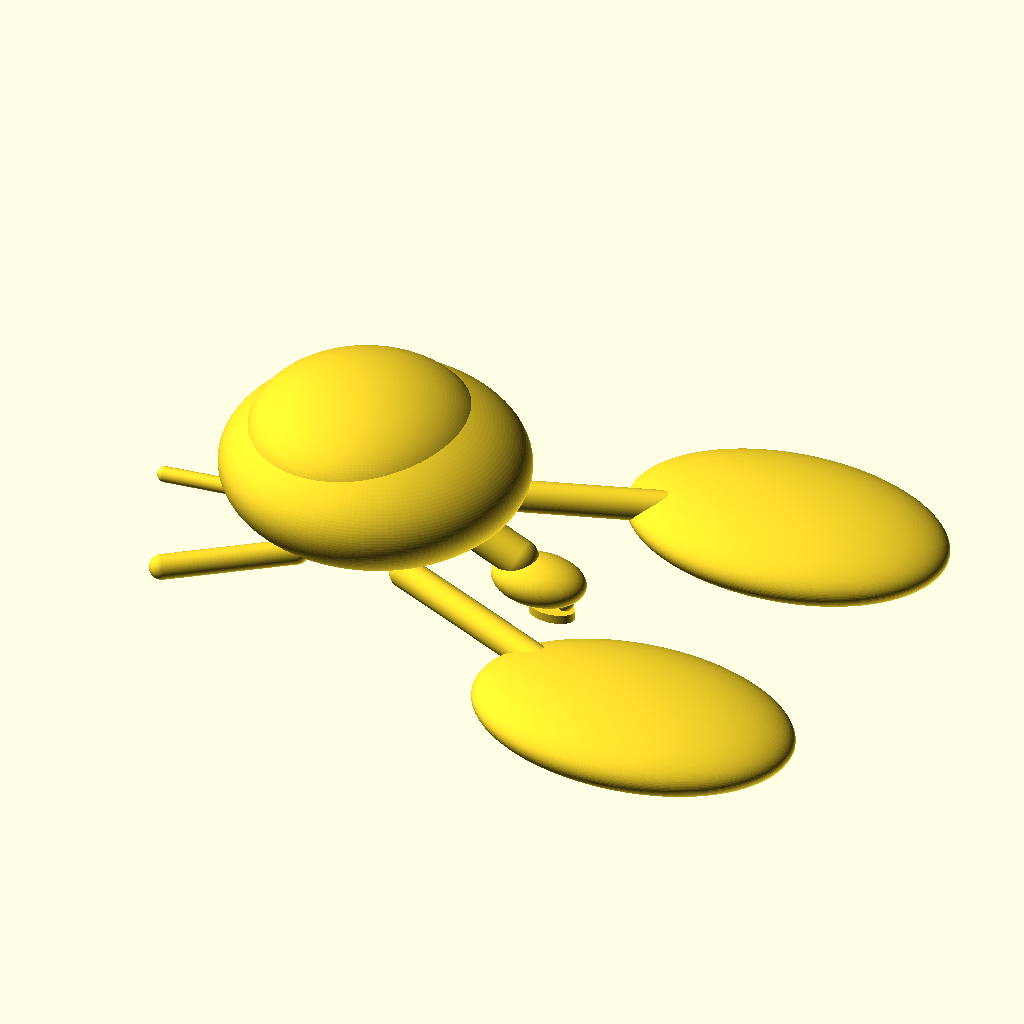
Cell 1: rendered with the file's own defaults.
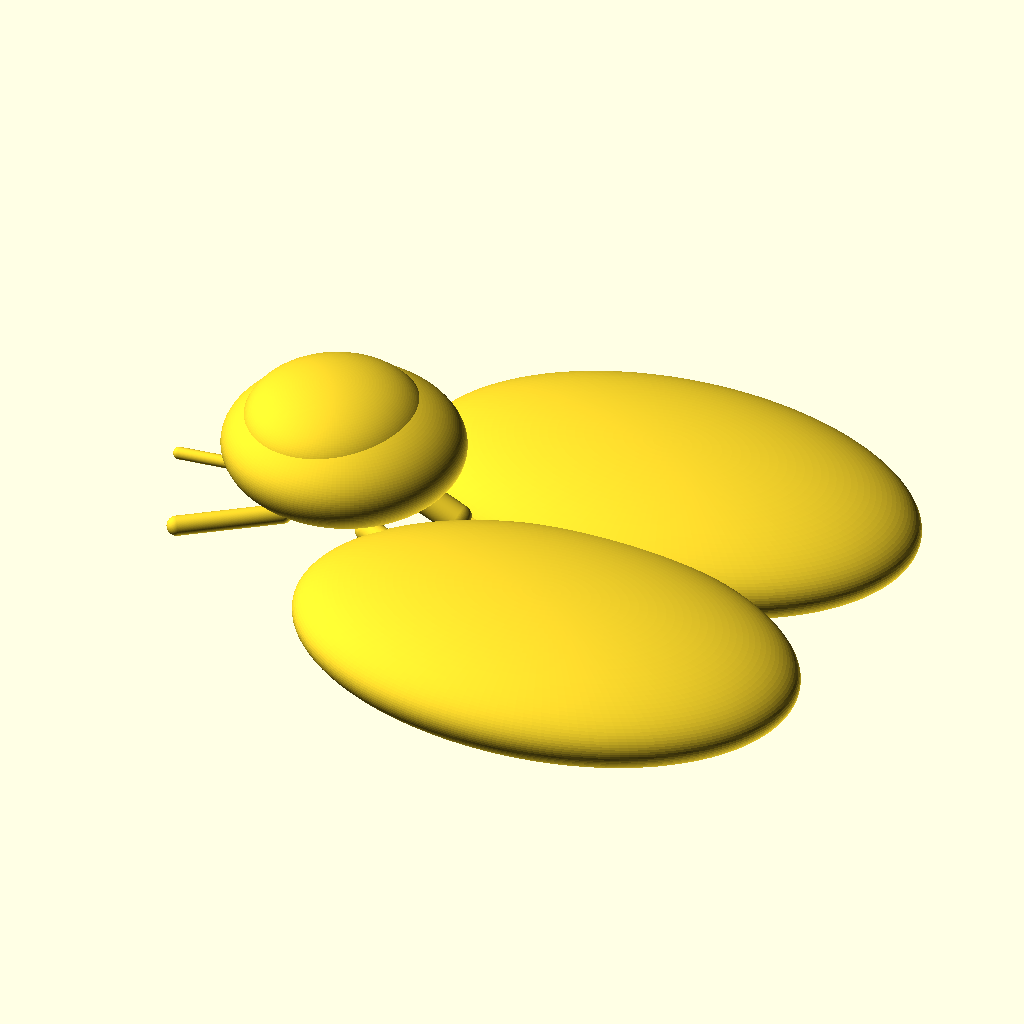
Cell 2: front_lobe_scale = 3.371978 (everything else at default).
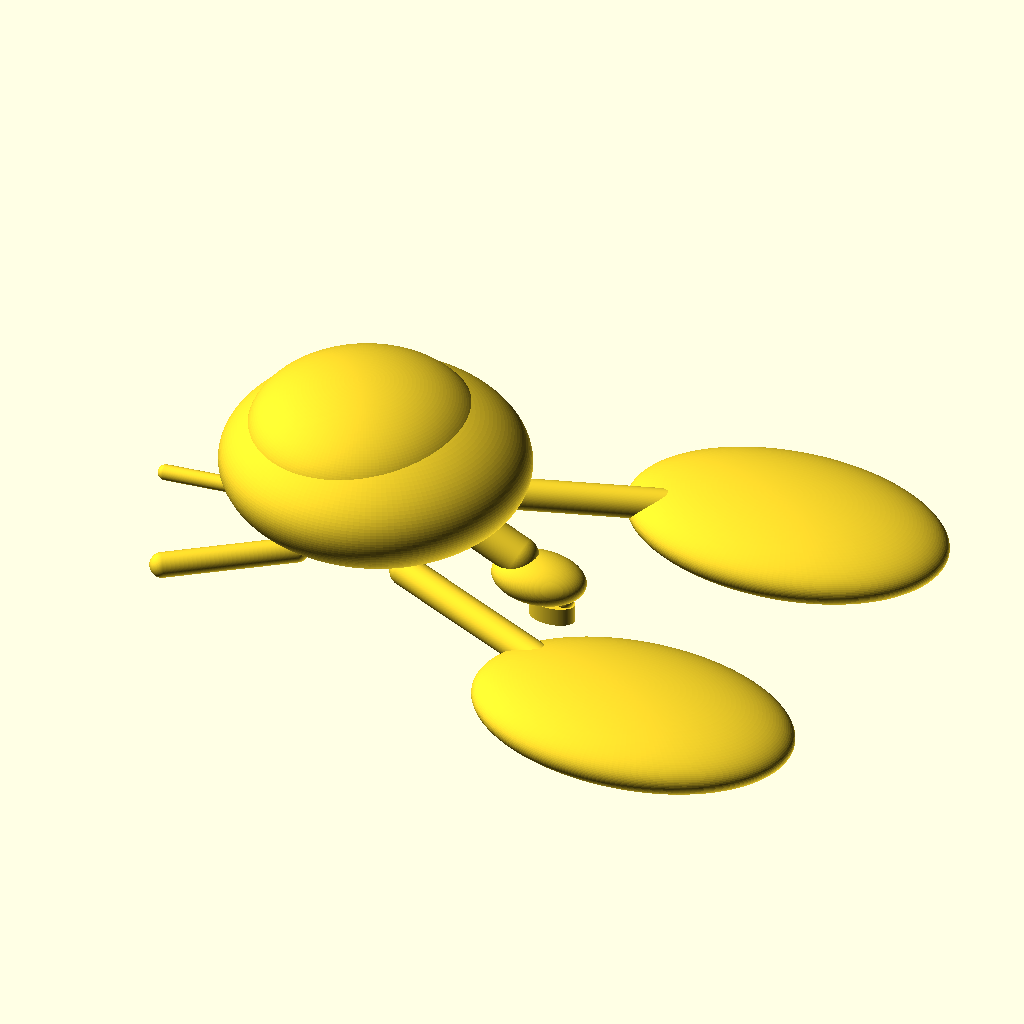
Cell 3 — support_height set to 0.24, the other parameters unchanged.
All cells are drawn from the same view direction (rotation 55°, 0°, 25°, orthographic, colour scheme Cornfield), but the view is re-fitted for each cell, so position and scale can differ between cells as well as the parameter.
The OpenSCAD source (modelo_tortuga_estable.scad):
/*
  Tortuga 3D con apoyo en la cabeza.

  Idea fisica:
  - El caparazon queda levantado.
  - La cabeza sale hacia adelante y desciende.
  - La parte mas baja del objeto es una pequena base eliptica bajo la cabeza.

  Asi, sobre mesa plana o sobre un dedo ancho, la tortuga descansa visualmente en la cabeza
  y el resto del cuerpo permanece horizontal.
*/

$fn = 160;

scale_mm = 11;
front_lobe_scale = 1.685989;

support_ax = 0.30;
support_by = 0.18;
support_height = 0.12;
support_center_z = -0.47;

module ellipsoid(c = [0, 0, 0], a = [1, 1, 1]) {
    translate(c) scale(a) sphere(r = 1);
}

module capsule(p0 = [0, 0, 0], p1 = [1, 0, 0], r = 0.2) {
    hull() {
        translate(p0) sphere(r = r);
        translate(p1) sphere(r = r);
    }
}

module support_head_pad() {
    translate([0, 0, support_center_z])
        scale([support_ax, support_by, 1])
        cylinder(h = support_height, r = 1, center = true);
}

module shell_hollow() {
    difference() {
        union() {
            ellipsoid(c = [-2.4, 0, 1.05], a = [1.95, 1.90, 0.95]);
            ellipsoid(c = [-2.55, 0, 1.48], a = [1.45, 1.50, 0.74]);
        }
        ellipsoid(c = [-2.42, 0, 1.08], a = [1.48, 1.45, 0.62]);
    }
}

module turtle_head_support() {
    union() {
        shell_hollow();

        // Cuello descendente y cabeza mas baja que el caparazon
        capsule(p0 = [-1.55, 0, 0.68], p1 = [-0.45, 0, 0.18], r = 0.25);
        ellipsoid(c = [-0.18, 0, -0.06], a = [0.62, 0.42, 0.30]);
        capsule(p0 = [-0.02, 0, -0.16], p1 = [0.18, 0, -0.30], r = 0.11);

        // Base plana de apoyo bajo la cabeza
        support_head_pad();

        // Aletas delanteras elevadas
        capsule(p0 = [-1.55, 0.95, 0.24], p1 = [1.45, 2.15, 0.08], r = 0.20);
        capsule(p0 = [-1.55, -0.95, 0.24], p1 = [1.45, -2.15, 0.08], r = 0.20);
        ellipsoid(c = [1.85, 2.30, 0.02], a = [1.45, 0.78, 0.20]);
        ellipsoid(c = [1.85, -2.30, 0.02], a = [1.45, 0.78, 0.20]);

        // Engrosamientos delanteros para llevar el centro de masa hacia la cabeza
        ellipsoid(c = [2.15, 2.25, -0.02], a = [1.25 * front_lobe_scale, 0.82 * front_lobe_scale, 0.30 * front_lobe_scale]);
        ellipsoid(c = [2.15, -2.25, -0.02], a = [1.25 * front_lobe_scale, 0.82 * front_lobe_scale, 0.30 * front_lobe_scale]);

        // Aletas traseras y cola, mas altas que el plano de apoyo
        capsule(p0 = [-3.00, 1.0, 0.16], p1 = [-4.45, 1.82, 0.02], r = 0.16);
        capsule(p0 = [-3.00, -1.0, 0.16], p1 = [-4.45, -1.82, 0.02], r = 0.16);
        capsule(p0 = [-4.05, 0.0, 0.12], p1 = [-5.25, 0.0, 0.02], r = 0.10);
    }
}

scale([scale_mm, scale_mm, scale_mm]) turtle_head_support();
Parameter table extracted from the source (name, type, default, range or options):
scale_mm: number, default 11
front_lobe_scale: number, default 1.685989
support_ax: number, default 0.3
support_by: number, default 0.18
support_height: number, default 0.12
support_center_z: number, default -0.47
